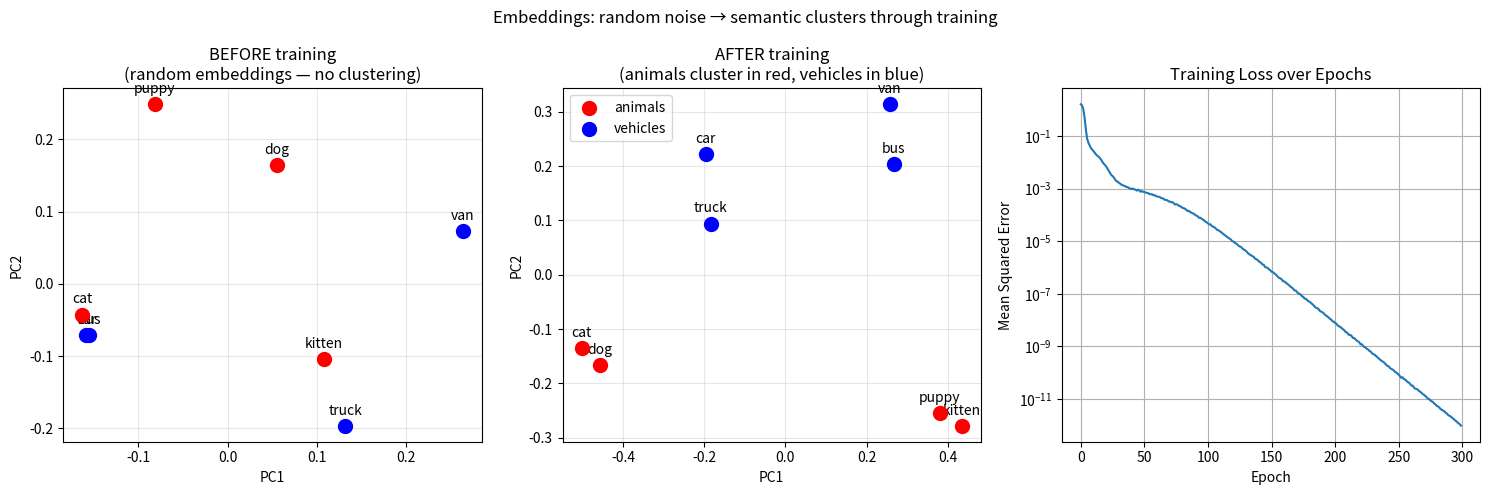
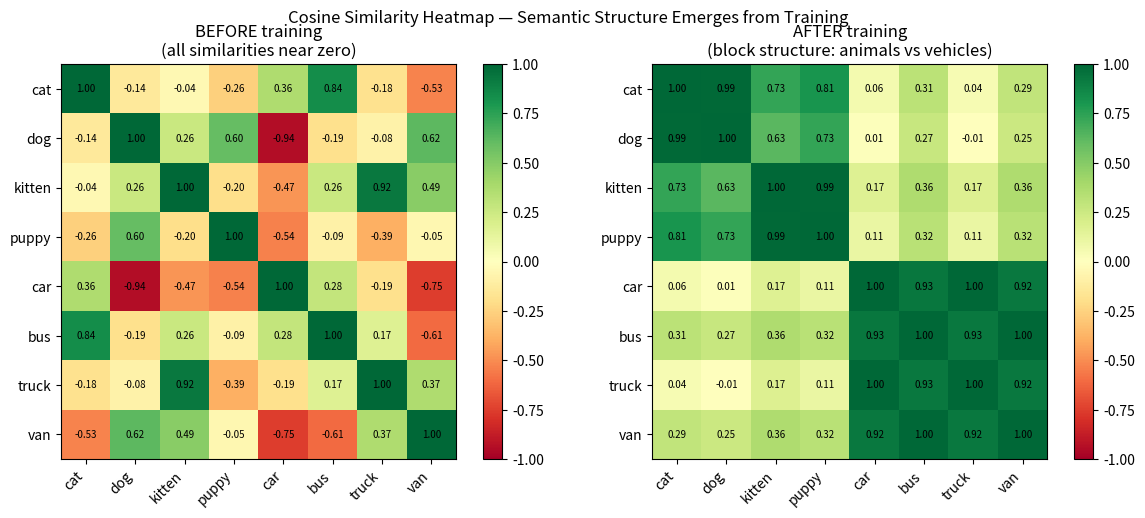

The script that saved these images, in order:
"""
Module 06: Embeddings — Code Demonstrations
============================================
Covers:
  - Embedding table from scratch
  - Cosine similarity
  - Toy training loop: learn embeddings that predict word co-occurrence
  - PCA visualisation (before and after training)

Run this file directly: python code.py
"""

import numpy as np
import matplotlib.pyplot as plt


# ---------------------------------------------------------------------------
# 1. Embedding Table from Scratch
# ---------------------------------------------------------------------------

class EmbeddingTable:
    """
    A simple embedding table: maps integer token IDs to dense vectors.

    Internally: a matrix of shape [vocab_size, embedding_dim].
    Lookup: return the row at index token_id.

    Backend analogy: like a database table with an integer primary key
    where each row is a vector of floats.  The "table" is updated during
    training (the floats are learned, not stored).
    """

    def __init__(self, vocab_size, embedding_dim, rng=None):
        if rng is None:
            rng = np.random.default_rng(42)
        # Initialise with small random values — standard practice
        # Small init prevents exploding gradients early in training
        self.weights = rng.normal(0, 0.1, (vocab_size, embedding_dim))
        self.vocab_size    = vocab_size
        self.embedding_dim = embedding_dim

    def lookup(self, token_id):
        """Return the embedding vector for a single token ID."""
        return self.weights[token_id]

    def lookup_batch(self, token_ids):
        """Return embedding matrix for a list of token IDs. Shape: [n, embedding_dim]."""
        return self.weights[token_ids]

    def update(self, token_id, grad, lr):
        """
        Apply a gradient update to the embedding for token_id.
        Only the rows that were looked up get updated — sparse update.
        This is much more efficient than a dense update across all rows.
        """
        self.weights[token_id] -= lr * grad


def demo_embedding_table():
    """
    Create an embedding table and demonstrate basic lookup operations.
    """
    print("=" * 60)
    print("1. Embedding Table Basics")
    print("=" * 60)

    vocab = ["cat", "dog", "fish", "car", "bus", "truck", "kitten", "puppy"]
    vocab_size    = len(vocab)
    embedding_dim = 4
    word_to_id    = {w: i for i, w in enumerate(vocab)}

    table = EmbeddingTable(vocab_size, embedding_dim, rng=np.random.default_rng(0))

    print(f"  Vocab: {vocab}")
    print(f"  Embedding table shape: {table.weights.shape}  (vocab_size × embedding_dim)")
    print()

    # Lookup individual words
    for word in ["cat", "dog", "car"]:
        vec = table.lookup(word_to_id[word])
        print(f"  {word:<8} (id={word_to_id[word]}): {np.round(vec, 3)}")

    # Batch lookup
    ids = [word_to_id[w] for w in ["cat", "dog", "fish"]]
    batch = table.lookup_batch(ids)
    print(f"\n  Batch lookup for ['cat','dog','fish']:")
    print(f"  Shape: {batch.shape}")
    print(f"  Matrix:\n{np.round(batch, 3)}\n")


# ---------------------------------------------------------------------------
# 2. Cosine Similarity
# ---------------------------------------------------------------------------

def cosine_similarity(a, b):
    """
    Compute cosine similarity between two vectors a and b.

    cos(θ) = (a · b) / (‖a‖ · ‖b‖)

    Returns a scalar in [-1, 1]:
        1.0  = same direction (identical meaning)
        0.0  = orthogonal (unrelated)
       -1.0  = opposite directions

    Backend analogy: comparing the *shape* of two time series after
    normalising for amplitude.  Two services with the same traffic pattern
    but different scales get cosine similarity close to 1.
    """
    dot    = np.dot(a, b)
    norm_a = np.linalg.norm(a)
    norm_b = np.linalg.norm(b)
    if norm_a == 0 or norm_b == 0:
        return 0.0
    return dot / (norm_a * norm_b)


def cosine_similarity_matrix(E):
    """
    Compute pairwise cosine similarity for all rows of matrix E.
    Returns an (n, n) matrix.

    Efficient: normalise all rows first, then use matrix multiplication.
    norms shape: (n,1).  E_norm shape: (n, dim).  Result: (n, n).
    """
    norms = np.linalg.norm(E, axis=1, keepdims=True)
    norms = np.where(norms == 0, 1.0, norms)   # avoid division by zero
    E_norm = E / norms
    return E_norm @ E_norm.T


def demo_cosine_similarity():
    """
    Show cosine similarity on hand-crafted vectors, then on random embeddings.
    """
    print("=" * 60)
    print("2. Cosine Similarity")
    print("=" * 60)

    # Hand-crafted examples
    examples = [
        ("same",      np.array([1.0, 0.5, -0.3]),  np.array([1.0, 0.5, -0.3])),
        ("opposite",  np.array([1.0, 0.5, -0.3]),  np.array([-1.0, -0.5, 0.3])),
        ("orthogonal",np.array([1.0, 0.0, 0.0]),   np.array([0.0, 1.0, 0.0])),
        ("similar",   np.array([1.0, 0.8,  0.1]),  np.array([0.9, 0.9,  0.2])),
    ]

    for label, a, b in examples:
        sim = cosine_similarity(a, b)
        print(f"  {label:<12}: cos_sim = {sim:+.4f}")

    print()

    # Show cosine similarity is magnitude-invariant
    a = np.array([1.0, 2.0, 3.0])
    b = np.array([2.0, 4.0, 6.0])   # b = 2*a, same direction
    print(f"  Magnitude invariance: a={a}, b=2*a={b}")
    print(f"    cos_sim(a, b) = {cosine_similarity(a, b):.4f}  (should be 1.0)\n")


# ---------------------------------------------------------------------------
# 3. Toy Training Loop: Learn Embeddings from Co-Occurrence
# ---------------------------------------------------------------------------

def build_cooccurrence_matrix(corpus, vocab, word_to_id, window=2):
    """
    Build a co-occurrence count matrix from a corpus.

    For each word in the corpus, count how many times each other word
    appears within `window` positions of it.

    This is the raw signal that word2vec learns from — words that appear
    together frequently should get similar embeddings.

    Backend analogy: building a "service dependency matrix" by counting
    how often service A and service B appear in the same request trace.
    Services that appear together often are likely semantically related.
    """
    vocab_size = len(vocab)
    C = np.zeros((vocab_size, vocab_size))

    for sentence in corpus:
        ids = [word_to_id[w] for w in sentence if w in word_to_id]
        for center_pos, center_id in enumerate(ids):
            # Collect context IDs within the window
            for offset in range(-window, window + 1):
                context_pos = center_pos + offset
                if offset == 0 or context_pos < 0 or context_pos >= len(ids):
                    continue
                context_id = ids[context_pos]
                C[center_id, context_id] += 1.0

    return C


def train_embeddings(vocab, corpus, embedding_dim=4, n_epochs=200, lr=0.05, rng=None):
    """
    Train word embeddings using a simple co-occurrence prediction objective.

    Objective: for each (center, context) pair, make their dot product
    approximate the log co-occurrence count.  This is a simplified version
    of GloVe (Global Vectors for Word Representation).

    Loss: sum over all word pairs (i,j) of  (e_i · e_j - log(C_ij + 1))^2
    where C_ij is the co-occurrence count.

    We only train on pairs where C_ij > 0 (they actually co-occurred).
    """
    if rng is None:
        rng = np.random.default_rng(42)

    word_to_id = {w: i for i, w in enumerate(vocab)}
    vocab_size  = len(vocab)

    # Initialise embedding table
    E = rng.normal(0, 0.1, (vocab_size, embedding_dim))

    # Build co-occurrence matrix
    C = build_cooccurrence_matrix(corpus, vocab, word_to_id, window=2)
    targets = np.log(C + 1.0)   # log-space target (smoother gradients)

    # Only train on non-zero co-occurrences
    pairs = [(i, j) for i in range(vocab_size) for j in range(vocab_size) if C[i, j] > 0]

    losses = []

    for epoch in range(n_epochs):
        total_loss = 0.0
        rng.shuffle(pairs)   # shuffle each epoch — standard practice

        for i, j in pairs:
            # Predicted score: dot product of center and context embeddings
            pred   = np.dot(E[i], E[j])
            target = targets[i, j]
            error  = pred - target

            # MSE gradient
            # dL/dE[i] = 2 * error * E[j]
            # dL/dE[j] = 2 * error * E[i]
            grad_i = 2.0 * error * E[j]
            grad_j = 2.0 * error * E[i]

            # Gradient descent update
            E[i] -= lr * grad_i
            E[j] -= lr * grad_j

            total_loss += error ** 2

        losses.append(total_loss / len(pairs))

    return E, losses


def demo_embeddings_training():
    """
    Train embeddings on a tiny corpus and show they cluster by meaning.

    Corpus: sentences about animals and vehicles.
    After training, animal words should be near each other in embedding space
    and vehicle words near each other — even though we never told the model
    these categories exist.
    """
    print("=" * 60)
    print("3. Training Embeddings from Co-Occurrence")
    print("=" * 60)

    vocab = ["cat", "dog", "kitten", "puppy", "car", "bus", "truck", "van"]
    word_to_id = {w: i for i, w in enumerate(vocab)}

    # Corpus: sentences that reveal semantic relationships through co-occurrence
    corpus = [
        ["cat",    "and",   "dog",    "are",   "pets"],
        ["kitten", "is",    "a",      "baby",  "cat"],
        ["puppy",  "is",    "a",      "baby",  "dog"],
        ["cat",    "chased", "the",   "dog"],
        ["kitten", "played", "with",  "puppy"],
        ["car",    "and",   "bus",    "drive", "on", "road"],
        ["truck",  "and",   "van",    "carry", "goods"],
        ["car",    "bus",   "truck",  "van",   "are", "vehicles"],
        ["bus",    "and",   "van",    "are",   "large"],
        ["dog",    "and",   "cat",    "are",   "animals"],
        ["kitten", "and",   "puppy",  "are",   "young", "animals"],
        ["truck",  "is",    "larger", "than",  "car"],
        ["bus",    "carries", "people", "like", "a", "van"],
        ["cat",    "dog",   "kitten", "puppy", "live", "at", "home"],
        ["car",    "truck", "bus",    "van",   "use",  "fuel"],
    ]

    rng = np.random.default_rng(17)

    print("  Training embeddings (4 dimensions)...")
    E_trained, losses = train_embeddings(
        vocab, corpus, embedding_dim=4, n_epochs=300, lr=0.05, rng=rng
    )
    print(f"  Initial loss: {losses[0]:.4f}")
    print(f"  Final loss:   {losses[-1]:.4f}")

    # Show cosine similarities after training
    print("\n  Cosine similarity matrix (after training):")
    sim_matrix = cosine_similarity_matrix(E_trained)
    header = f"{'':8}" + "".join(f"{w:8}" for w in vocab)
    print(f"  {header}")
    for i, word in enumerate(vocab):
        row = f"  {word:<8}" + "".join(f"{sim_matrix[i,j]:8.3f}" for j in range(len(vocab)))
        print(row)

    # Check: animals should be more similar to animals than to vehicles
    animal_ids  = [word_to_id[w] for w in ["cat", "dog", "kitten", "puppy"]]
    vehicle_ids = [word_to_id[w] for w in ["car", "bus", "truck", "van"]]

    animal_sim  = np.mean([sim_matrix[i, j] for i in animal_ids
                           for j in animal_ids if i != j])
    vehicle_sim = np.mean([sim_matrix[i, j] for i in vehicle_ids
                           for j in vehicle_ids if i != j])
    cross_sim   = np.mean([sim_matrix[i, j] for i in animal_ids
                           for j in vehicle_ids])

    print(f"\n  Within-animal similarity:  {animal_sim:.3f}")
    print(f"  Within-vehicle similarity: {vehicle_sim:.3f}")
    print(f"  Animal vs vehicle:         {cross_sim:.3f}")
    print()

    return E_trained, vocab, losses


# ---------------------------------------------------------------------------
# 4. Visualise Embeddings with PCA
# ---------------------------------------------------------------------------

def pca_2d(E):
    """
    Project embedding matrix E (shape: n × dim) to 2D using PCA.

    PCA finds the two directions of maximum variance.  When we project
    embeddings onto these directions, similar embeddings tend to cluster
    visually.

    Steps:
      1. Mean-center the data
      2. Compute covariance matrix
      3. Get eigenvectors (principal components)
      4. Project data onto top-2 eigenvectors

    Backend analogy: like t-SNE/UMAP for log data — you're projecting
    high-dimensional service metrics to 2D to spot clusters visually.
    PCA is the linear version: the axes are interpretable combinations
    of the original dimensions.
    """
    # Mean-center
    E_centered = E - E.mean(axis=0)

    # Covariance matrix and eigen-decomposition
    cov = np.cov(E_centered.T)          # (dim, dim) covariance
    eigenvalues, eigenvectors = np.linalg.eigh(cov)

    # Sort by descending eigenvalue (most variance first)
    idx = np.argsort(eigenvalues)[::-1]
    top2 = eigenvectors[:, idx[:2]]     # (dim, 2) — top 2 principal components

    # Project to 2D
    return E_centered @ top2            # (n, 2)


def demo_visualise_embeddings():
    """
    Compare embeddings BEFORE and AFTER training using PCA visualisation.
    Before: random — no clustering.
    After:  animals cluster together, vehicles cluster together.
    """
    print("=" * 60)
    print("4. Embedding Visualisation with PCA")
    print("=" * 60)

    vocab = ["cat", "dog", "kitten", "puppy", "car", "bus", "truck", "van"]
    word_to_id = {w: i for i, w in enumerate(vocab)}
    colors = ["red", "red", "red", "red", "blue", "blue", "blue", "blue"]
    labels_by_group = ["animal"] * 4 + ["vehicle"] * 4

    corpus = [
        ["cat",    "and",   "dog",    "are",   "pets"],
        ["kitten", "is",    "a",      "baby",  "cat"],
        ["puppy",  "is",    "a",      "baby",  "dog"],
        ["cat",    "chased", "the",   "dog"],
        ["kitten", "played", "with",  "puppy"],
        ["car",    "and",   "bus",    "drive", "on", "road"],
        ["truck",  "and",   "van",    "carry", "goods"],
        ["car",    "bus",   "truck",  "van",   "are", "vehicles"],
        ["bus",    "and",   "van",    "are",   "large"],
        ["dog",    "and",   "cat",    "are",   "animals"],
        ["kitten", "and",   "puppy",  "are",   "young", "animals"],
        ["truck",  "is",    "larger", "than",  "car"],
        ["bus",    "carries", "people", "like", "a", "van"],
        ["cat",    "dog",   "kitten", "puppy", "live", "at", "home"],
        ["car",    "truck", "bus",    "van",   "use",  "fuel"],
    ]

    rng = np.random.default_rng(17)

    # Before training: random embeddings
    E_before = rng.normal(0, 0.1, (len(vocab), 4))
    # After training: learned embeddings
    E_after, losses = train_embeddings(vocab, corpus, embedding_dim=4,
                                       n_epochs=300, lr=0.05, rng=rng)

    fig, axes = plt.subplots(1, 3, figsize=(15, 5))

    # Plot before
    coords_before = pca_2d(E_before)
    ax = axes[0]
    for i, (word, color) in enumerate(zip(vocab, colors)):
        ax.scatter(*coords_before[i], color=color, s=100, zorder=5)
        ax.annotate(word, coords_before[i], fontsize=10, ha="center",
                    xytext=(0, 8), textcoords="offset points")
    ax.set_title("BEFORE training\n(random embeddings — no clustering)")
    ax.set_xlabel("PC1")
    ax.set_ylabel("PC2")
    ax.grid(True, alpha=0.3)

    # Plot after
    coords_after = pca_2d(E_after)
    ax = axes[1]
    for i, (word, color) in enumerate(zip(vocab, colors)):
        ax.scatter(*coords_after[i], color=color, s=100, zorder=5)
        ax.annotate(word, coords_after[i], fontsize=10, ha="center",
                    xytext=(0, 8), textcoords="offset points")
    ax.set_title("AFTER training\n(animals cluster in red, vehicles in blue)")
    ax.set_xlabel("PC1")
    ax.set_ylabel("PC2")
    ax.grid(True, alpha=0.3)
    # Add legend
    ax.scatter([], [], color="red",  s=100, label="animals")
    ax.scatter([], [], color="blue", s=100, label="vehicles")
    ax.legend()

    # Plot training loss curve
    axes[2].plot(losses)
    axes[2].set_title("Training Loss over Epochs")
    axes[2].set_xlabel("Epoch")
    axes[2].set_ylabel("Mean Squared Error")
    axes[2].set_yscale("log")
    axes[2].grid(True)

    plt.suptitle("Embeddings: random noise → semantic clusters through training", fontsize=12)
    plt.tight_layout()
    plt.savefig("plot_04_embeddings_pca.png", dpi=100)
    print("  Saved: plot_04_embeddings_pca.png\n")


# ---------------------------------------------------------------------------
# 5. Cosine Similarity Heatmap — Before vs After Training
# ---------------------------------------------------------------------------

def demo_similarity_heatmap():
    """
    Visualise the full pairwise cosine similarity matrix before and after
    training.  After training, the block structure (animals vs vehicles)
    should be visible.
    """
    print("=" * 60)
    print("5. Cosine Similarity Heatmap Before vs After Training")
    print("=" * 60)

    vocab = ["cat", "dog", "kitten", "puppy", "car", "bus", "truck", "van"]

    corpus = [
        ["cat",    "and",   "dog",    "are",   "pets"],
        ["kitten", "is",    "a",      "baby",  "cat"],
        ["puppy",  "is",    "a",      "baby",  "dog"],
        ["cat",    "chased", "the",   "dog"],
        ["kitten", "played", "with",  "puppy"],
        ["car",    "and",   "bus",    "drive", "on", "road"],
        ["truck",  "and",   "van",    "carry", "goods"],
        ["car",    "bus",   "truck",  "van",   "are", "vehicles"],
        ["bus",    "and",   "van",    "are",   "large"],
        ["dog",    "and",   "cat",    "are",   "animals"],
        ["kitten", "and",   "puppy",  "are",   "young", "animals"],
        ["truck",  "is",    "larger", "than",  "car"],
        ["bus",    "carries", "people", "like", "a", "van"],
        ["cat",    "dog",   "kitten", "puppy", "live", "at", "home"],
        ["car",    "truck", "bus",    "van",   "use",  "fuel"],
    ]

    rng_before = np.random.default_rng(17)
    E_before   = rng_before.normal(0, 0.1, (len(vocab), 4))

    rng_after  = np.random.default_rng(17)
    E_after, _ = train_embeddings(vocab, corpus, embedding_dim=4,
                                  n_epochs=300, lr=0.05, rng=rng_after)

    fig, axes = plt.subplots(1, 2, figsize=(12, 5))

    for ax, E, title in [
        (axes[0], E_before, "BEFORE training\n(all similarities near zero)"),
        (axes[1], E_after,  "AFTER training\n(block structure: animals vs vehicles)"),
    ]:
        sim = cosine_similarity_matrix(E)
        im = ax.imshow(sim, vmin=-1, vmax=1, cmap="RdYlGn")
        ax.set_xticks(range(len(vocab)))
        ax.set_yticks(range(len(vocab)))
        ax.set_xticklabels(vocab, rotation=45, ha="right")
        ax.set_yticklabels(vocab)
        ax.set_title(title)
        plt.colorbar(im, ax=ax)

        # Annotate cells with values
        for i in range(len(vocab)):
            for j in range(len(vocab)):
                ax.text(j, i, f"{sim[i,j]:.2f}", ha="center", va="center",
                        fontsize=7, color="black")

    plt.suptitle("Cosine Similarity Heatmap — Semantic Structure Emerges from Training")
    plt.tight_layout()
    plt.savefig("plot_05_similarity_heatmap.png", dpi=100)
    print("  Saved: plot_05_similarity_heatmap.png\n")


# ---------------------------------------------------------------------------
# Main
# ---------------------------------------------------------------------------

if __name__ == "__main__":
    demo_embedding_table()
    print()
    demo_cosine_similarity()
    print()
    demo_embeddings_training()
    demo_visualise_embeddings()
    demo_similarity_heatmap()

    print("All demos complete.  PNG plots saved to the current directory.")
